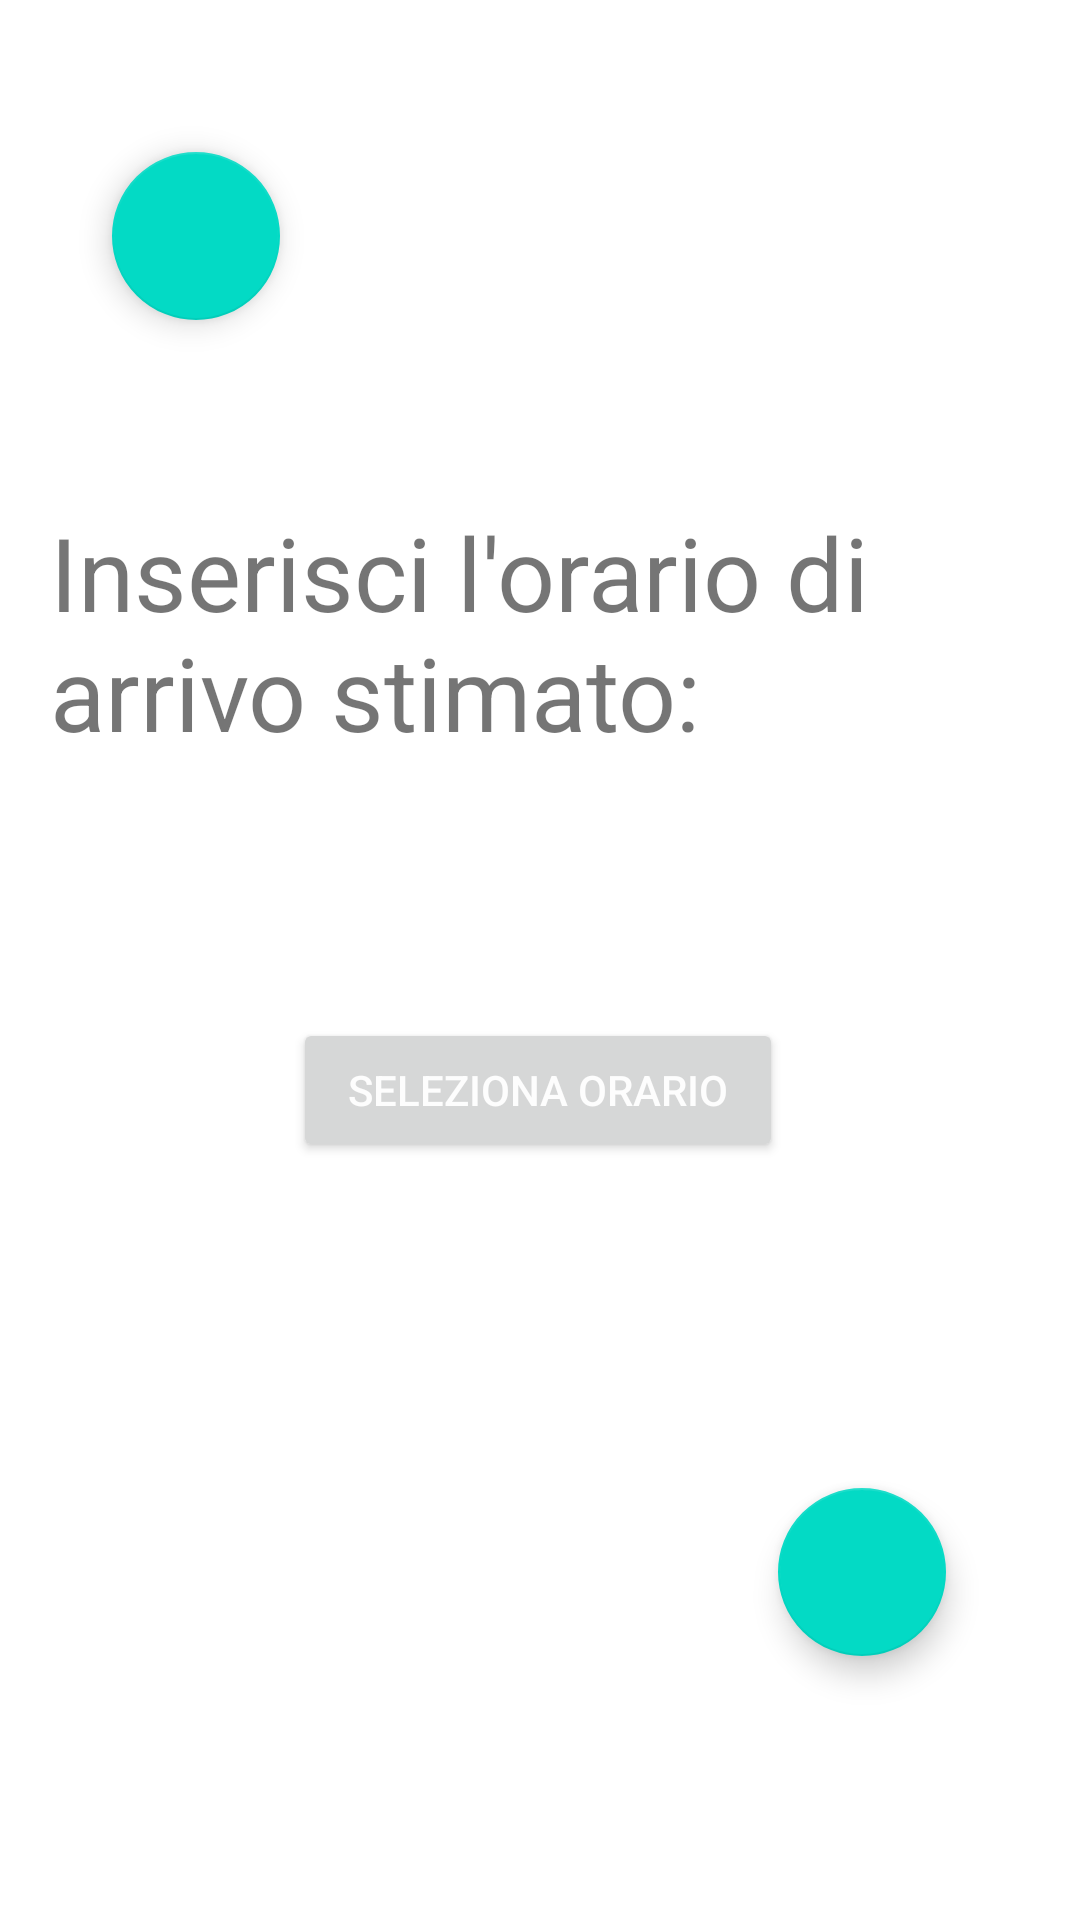

Produce the Android XML layout that renders to this screen, including the resource entries it uses.
<!-- AndroidManifest.xml: application theme Theme.Appericolo -->
<!-- res/layout/activity_arrival_time.xml -->
<?xml version="1.0" encoding="utf-8"?>
<androidx.constraintlayout.widget.ConstraintLayout xmlns:android="http://schemas.android.com/apk/res/android"
    xmlns:app="http://schemas.android.com/apk/res-auto"
    xmlns:tools="http://schemas.android.com/tools"
    android:layout_width="match_parent"
    android:layout_height="match_parent"
    tools:context=".sharelocation.ArrivalTimeActivity">

    <TextView
        android:id="@+id/textView"
        android:layout_width="327dp"
        android:layout_height="0dp"
        android:layout_marginTop="168dp"
        android:layout_marginBottom="308dp"
        android:text="@string/select_arrival_time"
        android:textSize="34sp"
        app:layout_constraintEnd_toEndOf="parent"
        app:layout_constraintStart_toStartOf="parent"
        app:layout_constraintTop_toTopOf="parent"
        app:layout_constraintVertical_bias="0.184" />

    <Button
        android:id="@+id/estimatedArrivalTime"
        android:layout_width="wrap_content"
        android:layout_height="wrap_content"
        android:layout_marginTop="86dp"
        android:ems="10"
        android:minHeight="48dp"
        android:onClick="popTimePicker"
        android:text="Seleziona orario"
        android:textColor="#FDFDFD"
        app:layout_constraintBottom_toBottomOf="parent"
        app:layout_constraintEnd_toEndOf="parent"
        app:layout_constraintHorizontal_bias="0.497"
        app:layout_constraintStart_toStartOf="parent"
        app:layout_constraintTop_toBottomOf="@+id/textView"
        app:layout_constraintVertical_bias="0.0"
        tools:ignore="SpeakableTextPresentCheck" />


    <com.google.android.material.floatingactionbutton.FloatingActionButton
        android:id="@+id/forwardFab2"
        android:layout_width="wrap_content"
        android:layout_height="wrap_content"
        android:layout_marginBottom="88dp"
        android:clickable="true"
        app:layout_constraintBottom_toBottomOf="parent"
        app:layout_constraintEnd_toEndOf="parent"
        app:layout_constraintHorizontal_bias="0.853"
        app:layout_constraintStart_toStartOf="parent"
        app:layout_constraintTop_toBottomOf="@+id/estimatedArrivalTime"
        app:layout_constraintVertical_bias="1.0"
        app:srcCompat="@drawable/ic_baseline_arrow_forward_24"
        tools:ignore="SpeakableTextPresentCheck" />

    <com.google.android.material.floatingactionbutton.FloatingActionButton
        android:id="@+id/backwardFab2"
        android:layout_width="wrap_content"
        android:layout_height="wrap_content"
        android:clickable="true"
        app:layout_constraintBottom_toBottomOf="parent"
        app:layout_constraintEnd_toEndOf="parent"
        app:layout_constraintHorizontal_bias="0.123"
        app:layout_constraintStart_toStartOf="parent"
        app:layout_constraintTop_toTopOf="parent"
        app:layout_constraintVertical_bias="0.087"
        app:srcCompat="@drawable/ic_baseline_arrow_back_24"
        tools:ignore="SpeakableTextPresentCheck" />

</androidx.constraintlayout.widget.ConstraintLayout>
<!-- resources referenced by this layout -->
<resources>
  <string name="select_arrival_time">Inserisci l\'orario di arrivo stimato:</string>
  <style name="Theme.Appericolo" parent="Theme.MaterialComponents.DayNight.DarkActionBar">
          
          <item name="colorPrimary">@color/purple_500</item>
          <item name="colorPrimaryVariant">@color/purple_700</item>
          <item name="colorOnPrimary">@color/white</item>
          
          <item name="colorSecondary">@color/teal_200</item>
          <item name="colorSecondaryVariant">@color/teal_700</item>
          <item name="colorOnSecondary">@color/black</item>
          
          <item name="android:statusBarColor" tools:targetApi="l">?attr/colorPrimaryVariant</item>
          
      </style>
  <color name="purple_500">#FF6200EE</color>
  <color name="purple_700">#FF3700B3</color>
  <color name="white">#FFFFFFFF</color>
  <color name="teal_200">#FF03DAC5</color>
  <color name="teal_700">#FF018786</color>
  <color name="black">#FF000000</color>
</resources>
